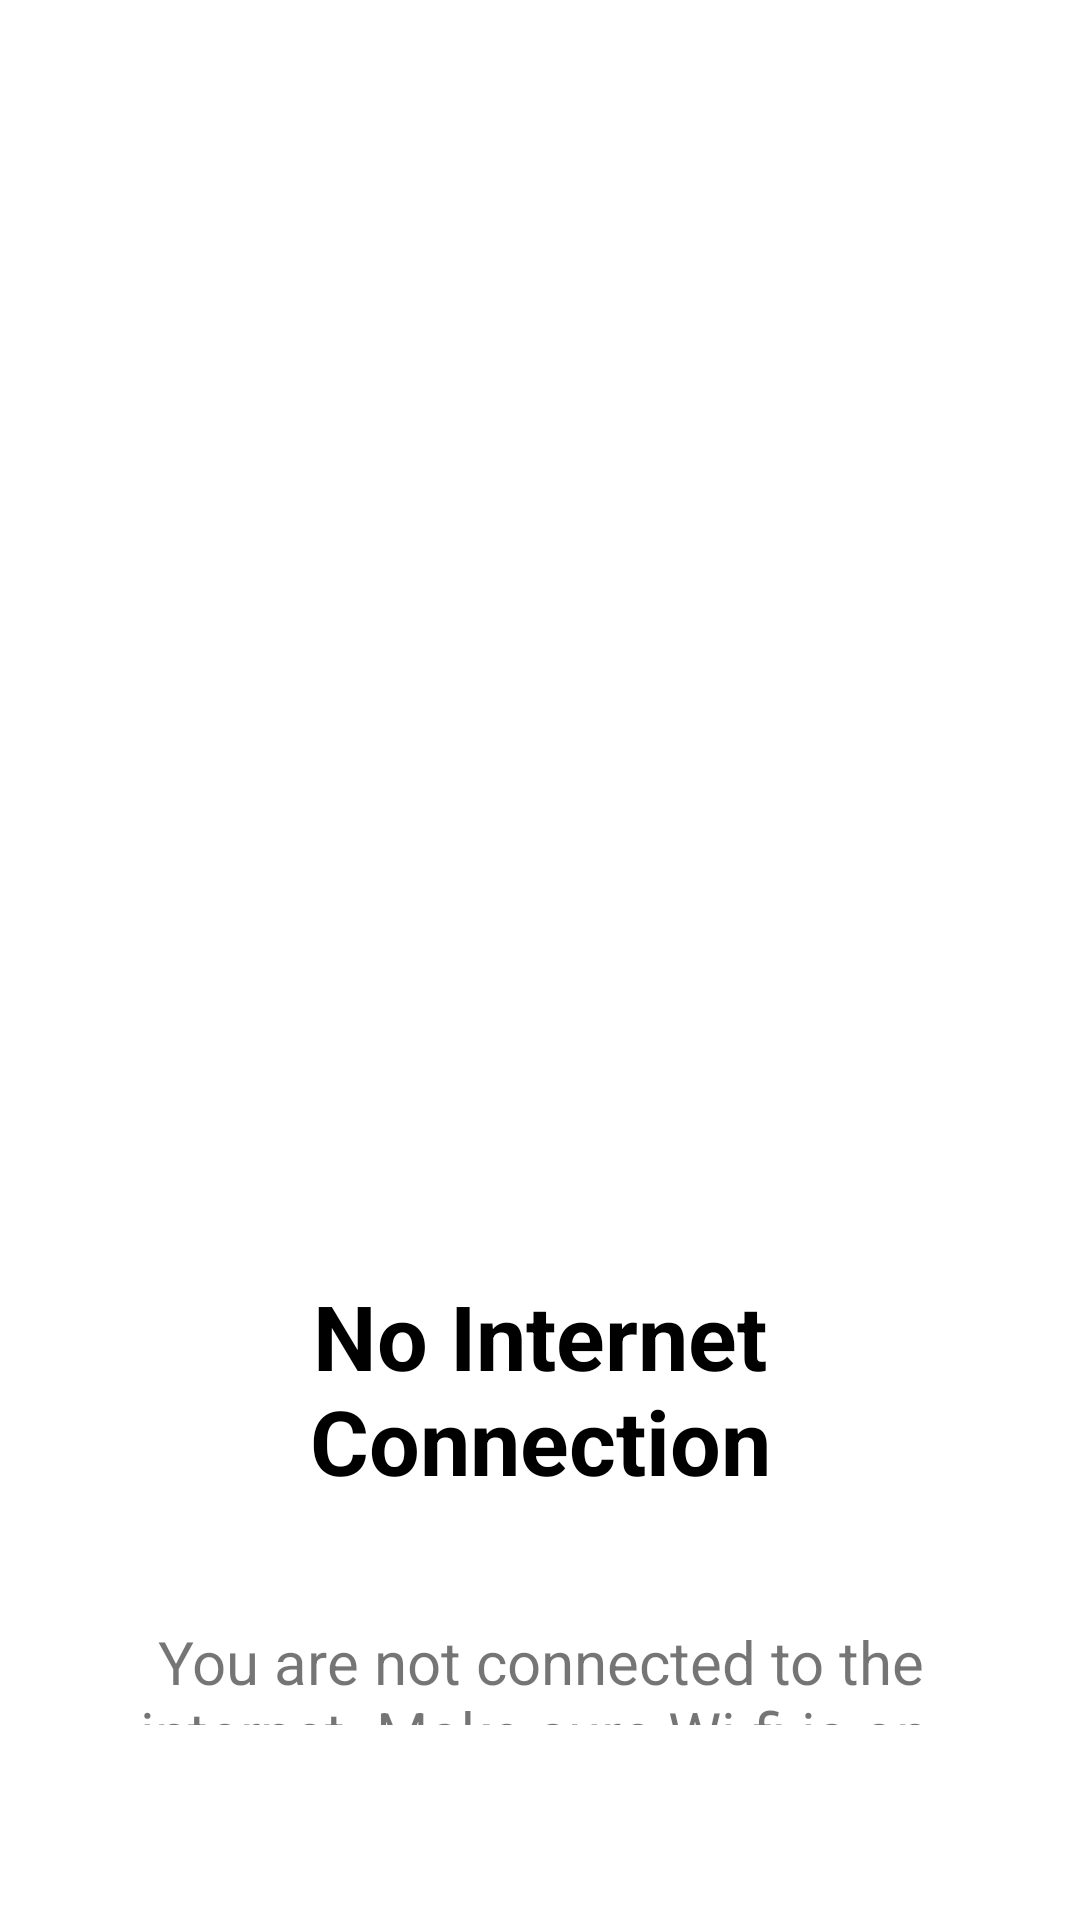

Produce the Android XML layout that renders to this screen, including the resource entries it uses.
<!-- AndroidManifest.xml: application theme Theme.AdviceApp -->
<!-- res/layout/custom_bottom_sheet.xml -->
<?xml version="1.0" encoding="utf-8"?>
<RelativeLayout xmlns:android="http://schemas.android.com/apk/res/android"
    xmlns:app="http://schemas.android.com/apk/res-auto"
    android:orientation="vertical"
    android:layout_width="match_parent"
    android:layout_height="wrap_content"
    android:background="@drawable/bg_custom_dialog"
    android:padding="25dp">

    <ImageView
        android:id="@+id/ivNoInternetConnection"
        android:layout_width="match_parent"
        android:layout_height="380dp"
        android:importantForAccessibility="no"
        app:srcCompat="@drawable/connection" />

    <TextView
        android:id="@+id/tvTitleNoInternetConnection"
        android:layout_width="match_parent"
        android:layout_height="wrap_content"
        android:text="No Internet Connection"
        android:gravity="center"
        android:textSize="30sp"
        android:textStyle="bold"
        android:textColor="@color/black"
        android:layout_below="@id/ivNoInternetConnection"
        android:layout_marginTop="20dp"
        android:layout_marginBottom="20dp"/>

    <TextView
        android:id="@+id/tvNoInternetConnection"
        android:layout_width="match_parent"
        android:layout_height="wrap_content"
        android:text="You are not connected to the internet. Make sure Wi-fi is on, Airplane Mode is off and try again."
        android:gravity="center"
        android:textSize="20sp"
        android:padding="20dp"
        android:layout_below="@id/tvTitleNoInternetConnection"
        android:layout_marginBottom="20dp"/>

    <Button
        android:id="@+id/btnInternetConnection"
        android:layout_width="match_parent"
        android:layout_height="wrap_content"
        android:text="Retry"
        android:layout_below="@id/tvNoInternetConnection" />

</RelativeLayout>
<!-- resources referenced by this layout -->
<resources>
  <color name="black">#FF000000</color>
  <!-- drawable bg_custom_dialog (drawable) -->
  <?xml version="1.0" encoding="utf-8"?>
  <shape xmlns:android="http://schemas.android.com/apk/res/android"
      android:shape="rectangle" >
      <corners android:topLeftRadius="15dp"
          android:topRightRadius="15dp" />
  </shape>
  <style name="Theme.AdviceApp" parent="Theme.MaterialComponents.DayNight.DarkActionBar">
          
          <item name="colorPrimary">@color/purple_500</item>
          <item name="colorPrimaryVariant">@color/purple_700</item>
          <item name="colorOnPrimary">@color/white</item>
          
          <item name="colorSecondary">@color/teal_200</item>
          <item name="colorSecondaryVariant">@color/teal_700</item>
          <item name="colorOnSecondary">@color/black</item>
          
          <item name="android:statusBarColor" tools:targetApi="l">?attr/colorPrimaryVariant</item>
          
      </style>
  <color name="purple_500">#FF6200EE</color>
  <color name="purple_700">#FF3700B3</color>
  <color name="white">#FFFFFFFF</color>
  <color name="teal_200">#FF03DAC5</color>
  <color name="teal_700">#FF018786</color>
</resources>
